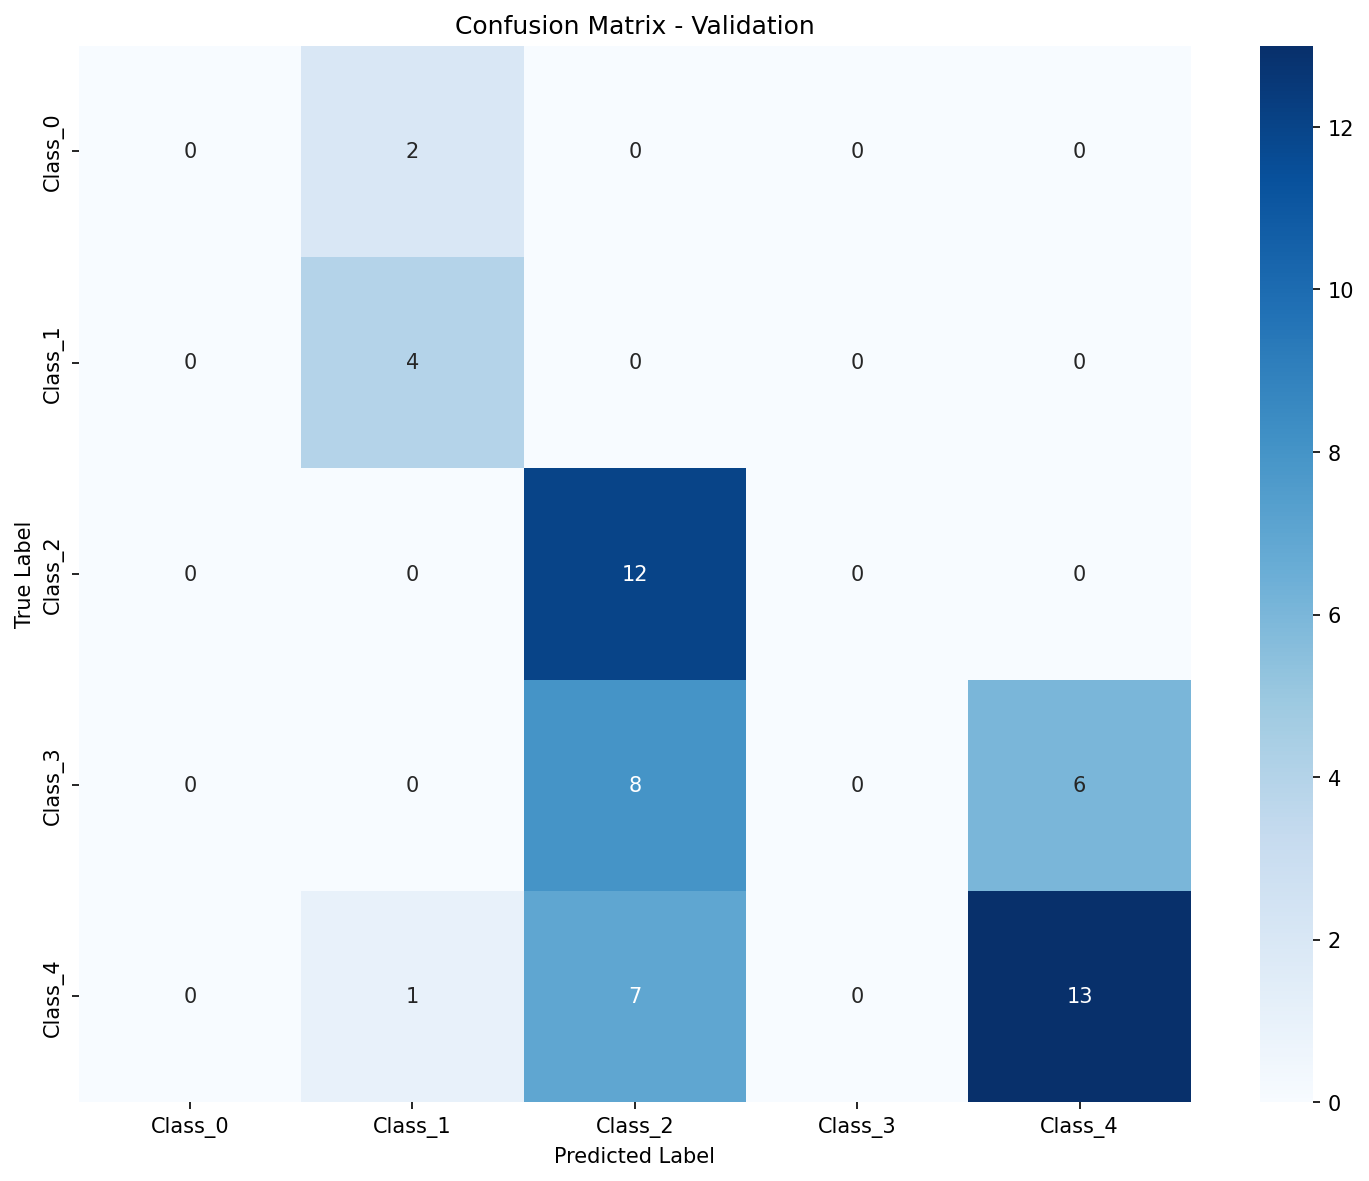

Source data for this figure (header and first rows):
, Pred_Class_0, Pred_Class_1, Pred_Class_2, Pred_Class_3, Pred_Class_4
True_Class_0, 0, 2, 0, 0, 0
True_Class_1, 0, 4, 0, 0, 0
True_Class_2, 0, 0, 12, 0, 0
True_Class_3, 0, 0, 8, 0, 6
True_Class_4, 0, 1, 7, 0, 13
